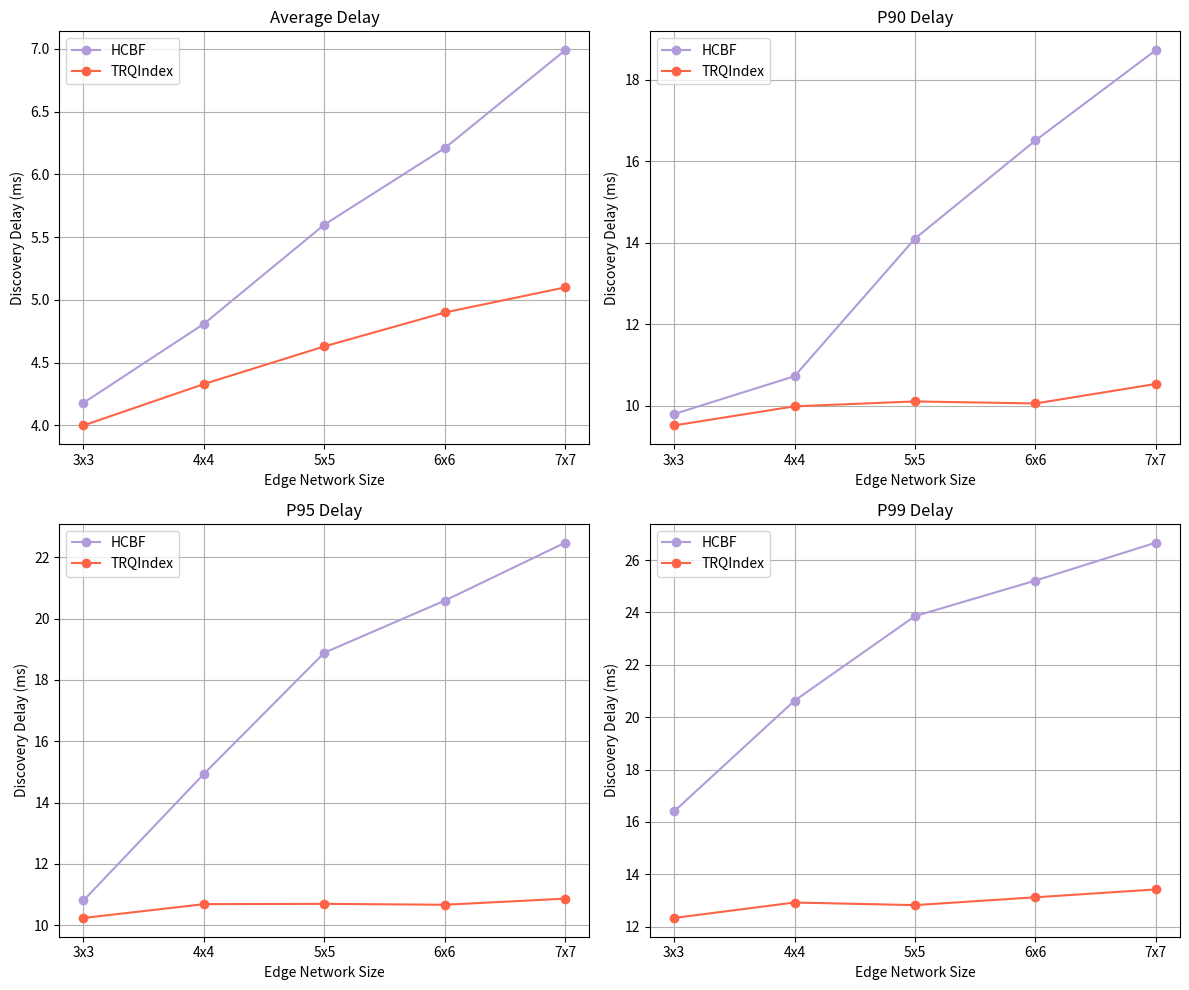

Generate this figure with matplotlib:
import matplotlib.pyplot as plt
import matplotlib.ticker as ticker  # 导入ticker模块

import numpy as np

# 数据
network_sizes = ['3x3', '4x4', '5x5', '6x6', '7x7']
# 平均延时（ms）
hcbf_avg_times =       [4.18, 4.81, 5.60, 6.21, 6.99]
trindex_avg_times =    [4.00, 4.33, 4.63, 4.90, 5.10]  # 示例数据
allroaring_avg_times = [4.02, 4.26, 4.52, 4.86, 5.05]  # 示例数据

# P90延时（ms）
hcbf_p90_times =       [9.79, 10.72, 14.10, 16.51, 18.73]
trindex_p90_times =    [9.51, 9.98, 10.10, 10.05, 10.53]  # 示例数据
allroaring_p90_times = [9.67, 9.77, 9.82, 10.24, 9.96]  # 示例数据

# P95延时（ms）
hcbf_p95_times =       [10.81, 14.94, 18.89, 20.59, 22.48]  # 示例数据
trindex_p95_times =    [10.24, 10.69, 10.70, 10.67, 10.87]  # 示例数据
allroaring_p95_times = [10.18, 10.30, 10.40, 10.62, 10.47]  # 示例数据

# P99延时（ms）
hcbf_p99_times =       [16.40, 20.63, 23.86, 25.22, 26.67]  # 示例数据
trindex_p99_times =    [12.33, 12.92, 12.82, 13.12, 13.42]  # 示例数据
allroaring_p99_times = [10.83, 10.86, 10.88, 10.92, 10.89]  # 示例数据

# 创建子图
fig, axs = plt.subplots(2, 2, figsize=(12, 10))

# 绘制平均延时图
axs[0, 0].plot(network_sizes, hcbf_avg_times, '-o', color='#B19CD9', label='HCBF')
axs[0, 0].plot(network_sizes, trindex_avg_times, '-o', color='#FF6347', label='TRQIndex')
#axs[0, 0].plot(network_sizes, allroaring_avg_times, '-o', color='#87CEFA', label='AllRoaring')
axs[0, 0].set_title('Average Delay')
axs[0, 0].set_xlabel('Edge Network Size')
axs[0, 0].set_ylabel('Discovery Delay (ms)')
axs[0, 0].legend()
axs[0, 0].grid(True)

# 绘制P90延时图
axs[0, 1].plot(network_sizes, hcbf_p90_times, '-o', color='#B19CD9', label='HCBF')
axs[0, 1].plot(network_sizes, trindex_p90_times, '-o', color='#FF6347', label='TRQIndex')
#axs[0, 1].plot(network_sizes, allroaring_p90_times, '-o', color='#87CEFA', label='AllRoaring')
axs[0, 1].set_title('P90 Delay')
axs[0, 1].set_xlabel('Edge Network Size')
axs[0, 1].set_ylabel('Discovery Delay (ms)')
axs[0, 1].legend()
axs[0, 1].grid(True)

# 绘制P95延时图
axs[1, 0].plot(network_sizes, hcbf_p95_times, '-o', color='#B19CD9', label='HCBF')
axs[1, 0].plot(network_sizes, trindex_p95_times, '-o', color='#FF6347', label='TRQIndex')
#axs[1, 0].plot(network_sizes, allroaring_p95_times, '-o', color='#87CEFA', label='AllRoaring')
axs[1, 0].set_title('P95 Delay')
axs[1, 0].set_xlabel('Edge Network Size')
axs[1, 0].set_ylabel('Discovery Delay (ms)')
axs[1, 0].legend()
axs[1, 0].grid(True)

# 绘制P99延时图
axs[1, 1].plot(network_sizes, hcbf_p99_times, '-o', color='#B19CD9', label='HCBF')
axs[1, 1].plot(network_sizes, trindex_p99_times, '-o', color='#FF6347', label='TRQIndex')
#axs[1, 1].plot(network_sizes, allroaring_p99_times, '-o', color='#87CEFA', label='AllRoaring')
axs[1, 1].set_title('P99 Delay')
axs[1, 1].set_xlabel('Edge Network Size')
axs[1, 1].set_ylabel('Discovery Delay (ms)')
axs[1, 1].legend()
axs[1, 1].grid(True)

# 调整布局并保存图形
plt.tight_layout()
plt.savefig('avg_delay_comparison.png', dpi=300, bbox_inches='tight')
plt.close() 
